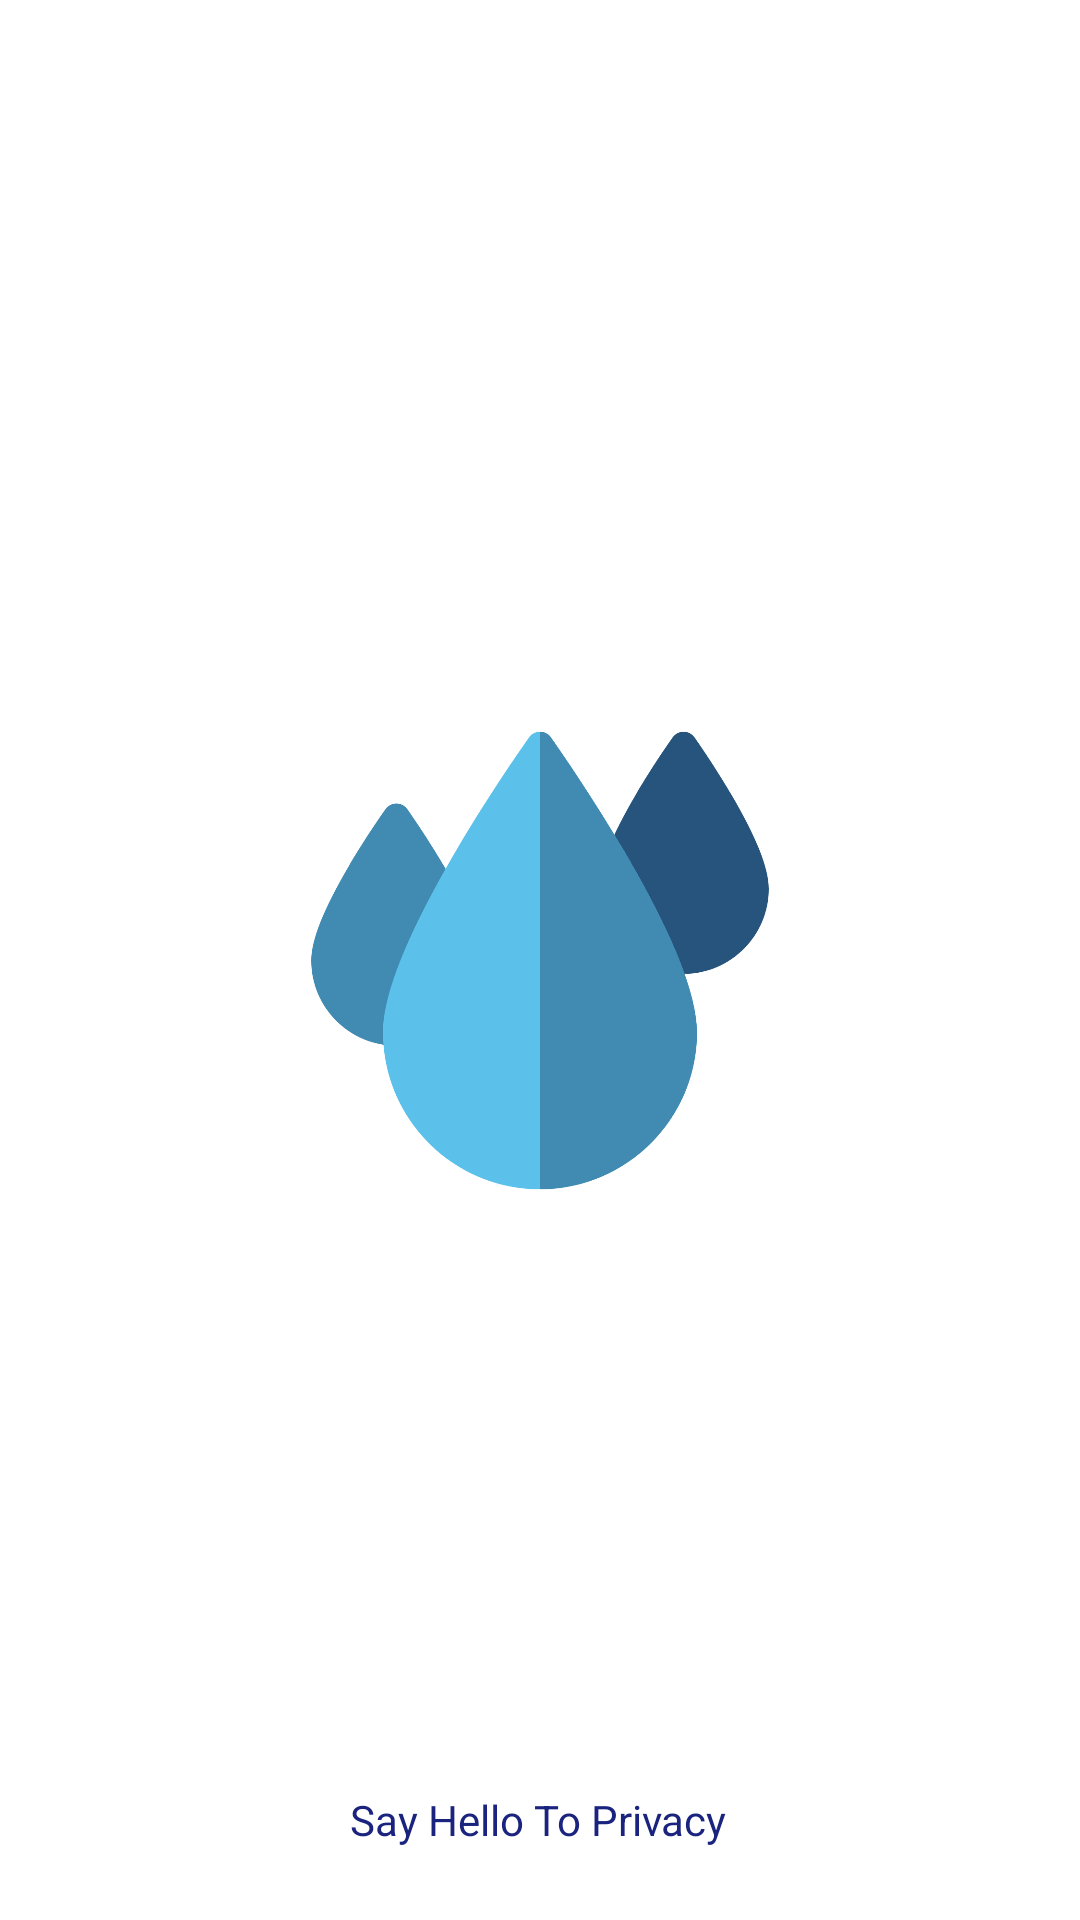

Write the Android layout XML for this screen, with the resource values it uses.
<!-- AndroidManifest.xml: activity theme Theme.RainyMessenger.NoActionBar -->
<!-- res/layout/activity_splash_screen.xml -->
<?xml version="1.0" encoding="utf-8"?>
<androidx.constraintlayout.widget.ConstraintLayout xmlns:android="http://schemas.android.com/apk/res/android"
    xmlns:app="http://schemas.android.com/apk/res-auto"
    xmlns:tools="http://schemas.android.com/tools"
    android:layout_width="match_parent"
    android:layout_height="match_parent"
    tools:context=".activities.SplashScreenActivity">

    <ImageView
        android:id="@+id/imageView2"
        android:layout_width="246dp"
        android:layout_height="353dp"
        app:layout_constraintBottom_toBottomOf="parent"
        app:layout_constraintEnd_toEndOf="parent"
        app:layout_constraintStart_toStartOf="parent"
        app:layout_constraintTop_toTopOf="parent"
        app:srcCompat="@drawable/ic_launcher_water_foreground" />

    <TextView
        android:id="@+id/textView"
        android:layout_width="wrap_content"
        android:layout_height="wrap_content"
        android:layout_marginBottom="24dp"
        android:text="@string/privacy"
        android:textColor="@color/blueDark"
        android:textSize="14sp"
        app:layout_constraintBottom_toBottomOf="parent"
        app:layout_constraintEnd_toEndOf="parent"
        app:layout_constraintHorizontal_bias="0.498"
        app:layout_constraintStart_toStartOf="parent" />
</androidx.constraintlayout.widget.ConstraintLayout>
<!-- resources referenced by this layout -->
<resources>
  <color name="blueDark">#1a237e</color>
  <!-- drawable ic_launcher_water_foreground (drawable) -->
  <vector xmlns:android="http://schemas.android.com/apk/res/android"
      android:width="108dp"
      android:height="108dp"
      android:viewportWidth="108"
      android:viewportHeight="108">
    <group android:scaleX="0.13078125"
        android:scaleY="0.13078125"
        android:translateX="20.52"
        android:translateY="20.52">
      <path
          android:pathData="m469.762,69.653c-20.188,-34.32 -40.054,-62.201 -40.89,-63.372 -2.815,-3.942 -7.361,-6.281 -12.205,-6.281s-9.39,2.339 -12.206,6.281c-0.836,1.17 -20.702,29.052 -40.89,63.372 -28.422,48.316 -42.238,82.994 -42.238,106.014 0,52.567 42.767,95.333 95.333,95.333s95.334,-42.767 95.334,-95.333c0,-23.02 -13.816,-57.698 -42.238,-106.014z"
          android:fillColor="#27547c"/>
      <path
          android:pathData="m148.429,149.986c-20.188,-34.32 -40.054,-62.201 -40.89,-63.372 -2.816,-3.942 -7.362,-6.281 -12.206,-6.281s-9.39,2.339 -12.206,6.281c-0.836,1.17 -20.702,29.052 -40.89,63.372 -28.421,48.317 -42.237,82.994 -42.237,106.014 0,52.567 42.767,95.333 95.333,95.333s95.333,-42.767 95.333,-95.333c0.001,-23.02 -13.815,-57.697 -42.237,-106.014z"
          android:fillColor="#418bb3"/>
      <path
          android:pathData="m256,512c-96.863,0 -175.667,-78.804 -175.667,-175.667 0,-42.689 27.725,-111.467 82.404,-204.422 40.04,-68.068 80.651,-125.062 81.056,-125.63 2.817,-3.942 7.363,-6.281 12.207,-6.281s9.39,2.339 12.206,6.281c0.405,0.568 41.016,57.562 81.056,125.63 54.68,92.955 82.404,161.733 82.404,204.422 0.001,96.863 -78.803,175.667 -175.666,175.667z"
          android:fillColor="#5bc1eb"/>
      <path
          android:pathData="m256,512v-512c4.844,0 9.39,2.339 12.206,6.281 0.405,0.568 41.016,57.562 81.056,125.63 54.68,92.955 82.404,161.733 82.404,204.422 0.001,96.863 -78.803,175.667 -175.666,175.667z"
          android:fillColor="#418bb3"/>
    </group>
  </vector>
  <string name="privacy">Say Hello To Privacy</string>
  <style name="Theme.RainyMessenger.NoActionBar">
          <item name="windowActionBar">false</item>
          <item name="windowNoTitle">true</item>
      </style>
</resources>
